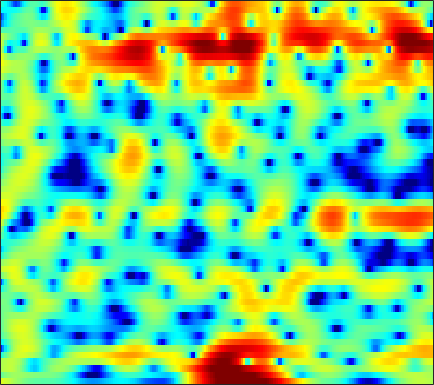

Data behind this chart, as committed beside it:
3.3833, 3.1352, 2.797, 2.4383, 2.1594, 1.7779, 1.3866, 1.0885, 0.69002, 0.30452, -0.065331, -0.3186, -0.61337, -0.86437, -1.0219, -1.1844, -1.2868, -1.3369, -1.3784, -1.4348, -1.4712, -1.5057, -1.543, -1.6182
-1.201, -0.6089, 0.01406, 0.4663, 0.7033, 0.9078, 1.003, 1.014, 0.9699, 0.8751, 0.7419, 0.6283, 0.4721, 0.3273, 0.2338, 0.1321, 0.05746, 0.01721, -0.0141, -0.03208, -0.04771, -0.06888, -0.1164, -0.2064
1.417, 1.752, 2.075, 2.245, 2.271, 2.157, 1.865, 1.534, 0.927, 0.1227, -0.9117, -1.843, -3.248, -4.732, -5.724, -6.492, -6.263, -5.527, -4.245, -2.946, -1.807, -1.084, -0.2953, 0.3082
1.512, 1.709, 1.961, 2.153, 2.233, 2.223, 2.054, 1.806, 1.318, 0.6039, -0.3646, -1.26, -2.63, -4.089, -5.058, -5.793, -5.618, -5.044, -4.043, -3.055, -2.204, -1.67, -1.082, -0.5875
-3.866, -2.669, -1.237, -0.007895, 0.7762, 1.626, 2.255, 2.586, 2.866, 2.966, 2.892, 2.741, 2.438, 2.042, 1.699, 1.198, 0.6528, 0.1949, -0.5197, -1.402, -2.498, -3.499, -5.066, -6.737
-12.51, -9.014, -5.596, -3.062, -1.549, 0.06337, 1.304, 2.019, 2.738, 3.23, 3.516, 3.606, 3.562, 3.357, 3.096, 2.616, 1.98, 1.395, 0.457, -0.6783, -2.039, -3.21, -4.918, -6.584
-4.835, -3.996, -2.76, -1.528, -0.6611, 0.3779, 1.274, 1.825, 2.396, 2.788, 3.005, 3.065, 3.012, 2.81, 2.562, 2.117, 1.548, 1.052, 0.3103, -0.4938, -1.334, -1.959, -2.759, -3.47
-1.799, -1.192, -0.3816, 0.4036, 0.9567, 1.611, 2.172, 2.519, 2.869, 3.079, 3.139, 3.083, 2.873, 2.517, 2.148, 1.527, 0.7538, 0.08848, -0.8972, -1.967, -3.066, -3.867, -4.831, -5.607
-1.409, -0.5309, 0.4686, 1.307, 1.85, 2.456, 2.914, 3.172, 3.408, 3.511, 3.476, 3.352, 3.044, 2.56, 2.071, 1.238, 0.1647, -0.8204, -2.433, -4.472, -7.086, -9.558, -13.69, -16.99
-1.081, -0.342, 0.5124, 1.204, 1.637, 2.117, 2.483, 2.684, 2.864, 2.947, 2.935, 2.859, 2.651, 2.31, 1.958, 1.337, 0.5218, -0.2367, -1.458, -2.924, -4.611, -5.948, -7.562, -8.49
-0.8978, -0.4475, 0.04335, 0.4007, 0.5749, 0.7198, 0.8098, 0.8586, 0.9314, 1.021, 1.142, 1.254, 1.404, 1.512, 1.536, 1.473, 1.288, 1.068, 0.6748, 0.1882, -0.3569, -0.7675, -1.284, -1.743
-0.7155, -0.4248, -0.2936, -0.424, -0.7172, -1.373, -2.249, -2.966, -3.746, -3.896, -3.215, -2.356, -1.095, 0.04721, 0.7619, 1.487, 1.982, 2.211, 2.36, 2.341, 2.196, 2.017, 1.706, 1.313
-0.3085, -0.2099, -0.3506, -0.8168, -1.411, -2.689, -4.791, -7.204, -12.36, -17.41, -10.38, -6.508, -3.138, -0.9168, 0.2828, 1.439, 2.21, 2.585, 2.865, 2.951, 2.877, 2.73, 2.443, 2.085
-0.8469, -0.737, -0.6173, -0.6369, -0.7257, -0.9493, -1.315, -1.613, -1.897, -1.848, -1.397, -0.8621, -0.05227, 0.7188, 1.201, 1.68, 1.948, 2.011, 1.921, 1.655, 1.25, 0.8871, 0.3751, -0.08562
-4.05, -3.231, -1.927, -0.754, -0.07022, 0.6626, 1.208, 1.498, 1.747, 1.926, 2.077, 2.162, 2.236, 2.26, 2.229, 2.095, 1.808, 1.482, 0.8348, -0.08923, -1.357, -2.552, -4.492, -6.485
-11.18, -6.675, -2.974, -0.5528, 0.7549, 1.942, 2.675, 3.001, 3.196, 3.14, 2.882, 2.595, 2.14, 1.658, 1.321, 0.9335, 0.5833, 0.2958, -0.2317, -1.071, -2.341, -3.674, -6.093, -9.232
-0.3429, 0.2758, 1.27, 2.148, 2.719, 3.283, 3.534, 3.507, 3.199, 2.509, 1.382, 0.2406, -1.679, -3.88, -5.222, -5.573, -4.387, -3.345, -2.253, -1.652, -1.506, -1.64, -1.952, -2.325
2.259, 2.551, 2.995, 3.385, 3.586, 3.735, 3.699, 3.499, 2.956, 2.055, 0.7034, -0.7006, -3.224, -6.608, -9.153, -9.199, -6.235, -4.293, -2.488, -1.376, -0.8109, -0.6982, -0.8538, -1.312
0.497, 0.9191, 1.429, 1.92, 2.217, 2.474, 2.583, 2.558, 2.348, 1.973, 1.436, 0.9514, 0.2692, -0.3386, -0.6542, -0.8104, -0.6869, -0.4869, -0.1901, 0.001609, 0.007391, -0.1238, -0.5594, -1.292
-3.712, -2.699, -1.557, -0.6627, -0.09717, 0.4905, 0.8941, 1.11, 1.303, 1.375, 1.369, 1.336, 1.268, 1.199, 1.164, 1.146, 1.146, 1.151, 1.133, 1.043, 0.8507, 0.6375, 0.2211, -0.3617
-6.777, -5.203, -3.629, -2.516, -1.901, -1.237, -0.7183, -0.409, -0.04602, 0.2547, 0.5194, 0.7019, 0.9256, 1.138, 1.287, 1.466, 1.624, 1.713, 1.774, 1.772, 1.677, 1.527, 1.243, 0.8342
-3.946, -3.655, -3.374, -3.109, -2.961, -2.78, -2.515, -2.286, -1.952, -1.549, -1.103, -0.7639, -0.2908, 0.1992, 0.5656, 1.046, 1.494, 1.796, 2.13, 2.369, 2.498, 2.498, 2.377, 2.11
-1.152, -2.013, -3.374, -4.792, -5.679, -6.415, -6.443, -6.089, -5.467, -4.816, -4.19, -3.713, -2.989, -2.148, -1.443, -0.4486, 0.5189, 1.193, 1.998, 2.639, 3.111, 3.362, 3.516, 3.484
0.5831, -1.251, -4.438, -9.298, -15.14, -29.24, -15.46, -12.33, -10.4, -9.892, -10.16, -10.39, -10.06, -8.525, -6.836, -4.499, -2.386, -1.046, 0.4371, 1.614, 2.497, 3.009, 3.522, 3.838
3.124, 1.666, -0.5442, -3.105, -4.928, -6.976, -8.262, -9.095, -10.47, -12.61, -15.91, -19.74, -26.01, -18.22, -13.35, -8.81, -5.62, -3.775, -1.953, -0.6811, 0.226, 0.6943, 1.247, 1.791
5.679, 4.847, 3.591, 2.088, 0.8523, -0.9421, -2.997, -4.727, -7.593, -11.09, -15.58, -18.82, -18.42, -14.3, -11.35, -8.122, -5.685, -4.352, -3.238, -2.879, -3.207, -3.89, -5.036, -5.181
5.899, 5.573, 4.902, 4.008, 3.163, 1.833, 0.2004, -1.208, -3.407, -5.974, -8.634, -10.12, -10.13, -8.435, -6.951, -5.245, -4.032, -3.465, -3.238, -3.652, -4.927, -6.517, -9.798, -11.96
4.137, 4.173, 3.996, 3.627, 3.22, 2.537, 1.706, 1.007, 0.03594, -0.925, -1.738, -2.196, -2.535, -2.591, -2.509, -2.353, -2.248, -2.262, -2.429, -2.777, -3.268, -3.661, -4.056, -4.112
2.498, 2.73, 2.906, 2.926, 2.858, 2.657, 2.363, 2.087, 1.683, 1.259, 0.8392, 0.5477, 0.1913, -0.1284, -0.3563, -0.6655, -1.003, -1.291, -1.722, -2.209, -2.716, -3.102, -3.547, -3.905
1.255, 1.638, 2.071, 2.377, 2.54, 2.662, 2.69, 2.656, 2.542, 2.365, 2.131, 1.92, 1.593, 1.21, 0.878, 0.3754, -0.2097, -0.706, -1.449, -2.282, -3.184, -3.893, -4.852, -5.782
-0.02, 0.5724, 1.24, 1.811, 2.155, 2.526, 2.785, 2.918, 3.009, 3.004, 2.911, 2.776, 2.509, 2.129, 1.766, 1.163, 0.4083, -0.2683, -1.333, -2.6, -4.091, -5.36, -7.258, -9.294
-1.583, -0.7554, 0.2045, 1.005, 1.511, 2.069, 2.514, 2.776, 3.044, 3.214, 3.282, 3.262, 3.126, 2.849, 2.539, 1.965, 1.188, 0.4546, -0.7595, -2.288, -4.223, -5.993, -8.96, -12.99
-3.264, -2.231, -1.045, -0.1426, 0.4183, 1.025, 1.538, 1.878, 2.303, 2.692, 3.017, 3.206, 3.344, 3.328, 3.195, 2.843, 2.261, 1.667, 0.6363, -0.6748, -2.315, -3.755, -6.005, -8.545
-4.298, -3.223, -2.219, -1.584, -1.317, -1.112, -0.9314, -0.673, -0.08992, 0.7389, 1.648, 2.283, 2.968, 3.423, 3.599, 3.608, 3.366, 3.023, 2.364, 1.487, 0.4169, -0.5117, -1.869, -3.312
-3.99, -3.176, -2.705, -2.856, -3.493, -5.108, -7.606, -9.068, -7.403, -3.858, -0.9647, 0.627, 2.162, 3.153, 3.614, 3.911, 3.923, 3.773, 3.408, 2.866, 2.193, 1.599, 0.7309, -0.2483
-2.432, -1.892, -1.558, -1.878, -2.54, -4.091, -6.259, -7.37, -6.136, -3.223, -0.6875, 0.721, 2.041, 2.824, 3.13, 3.244, 3.105, 2.899, 2.544, 2.162, 1.764, 1.46, 0.9857, 0.4109
-0.3735, 0.1364, 0.571, 0.7438, 0.7552, 0.6573, 0.6196, 0.6877, 1.012, 1.516, 2.033, 2.345, 2.532, 2.389, 2.039, 1.273, 0.2246, -0.6163, -1.538, -1.882, -1.688, -1.381, -1.054, -0.9575
0.9129, 1.298, 1.678, 2.026, 2.236, 2.502, 2.752, 2.926, 3.132, 3.275, 3.275, 3.139, 2.693, 1.855, 0.8861, -1.036, -4.015, -7.439, -15.47, -15.08, -8.257, -5.648, -3.632, -2.686
0.3025, 0.3867, 0.5838, 0.8652, 1.154, 1.632, 2.133, 2.512, 2.929, 3.212, 3.312, 3.217, 2.846, 2.143, 1.374, -0.00877, -1.763, -3.211, -4.798, -5.16, -4.435, -3.683, -2.874, -2.479
-2.494, -3.116, -3.636, -3.607, -3.05, -1.837, -0.4754, 0.4894, 1.563, 2.363, 2.886, 3.089, 3.138, 2.935, 2.635, 2.084, 1.429, 0.9141, 0.3024, -0.1644, -0.5081, -0.6998, -0.9795, -1.317
-5.963, -8.445, -14.28, -21.31, -12.96, -6.893, -3.33, -1.477, 0.3721, 1.671, 2.562, 3.014, 3.371, 3.484, 3.434, 3.226, 2.883, 2.563, 2.082, 1.518, 0.9189, 0.4399, -0.2853, -1.089
-4.29, -5.231, -6.386, -6.578, -5.78, -3.981, -2.076, -0.7885, 0.6299, 1.746, 2.571, 3.021, 3.394, 3.556, 3.553, 3.397, 3.093, 2.789, 2.273, 1.65, 0.9121, 0.2412, -0.7897, -2.088
-1.723, -1.88, -2.018, -1.876, -1.581, -0.9812, -0.1777, 0.4693, 1.292, 2.016, 2.574, 2.869, 3.086, 3.106, 3, 2.71, 2.292, 1.909, 1.329, 0.721, 0.02982, -0.5589, -1.469, -2.642
-0.5647, -0.8812, -1.21, -1.34, -1.24, -0.7813, -0.07531, 0.522, 1.333, 2.005, 2.476, 2.66, 2.699, 2.467, 2.124, 1.474, 0.6556, -0.02397, -0.861, -1.518, -1.894, -1.968, -2.014, -2.047
-0.3715, -1.589, -3.503, -5.355, -5.731, -4.324, -2.172, -0.6836, 0.8628, 1.917, 2.532, 2.715, 2.591, 2.052, 1.366, 0.05067, -1.794, -3.557, -6.255, -8.342, -7.662, -5.989, -3.755, -1.979
0.08412, -1.641, -4.965, -9.927, -11.98, -7.391, -3.352, -1.324, 0.5093, 1.621, 2.167, 2.276, 1.995, 1.277, 0.43, -1.16, -3.394, -5.561, -9.342, -13.14, -11.26, -8.192, -4.882, -2.403
1.833, 1.124, 0.08808, -0.6841, -0.9191, -0.712, -0.1245, 0.3736, 0.9649, 1.351, 1.444, 1.303, 0.8526, 0.07771, -0.7117, -2.026, -3.534, -4.655, -5.954, -6.707, -6.538, -5.904, -4.591, -3.038
3.396, 3, 2.481, 2.07, 1.849, 1.653, 1.588, 1.596, 1.574, 1.48, 1.258, 0.9507, 0.3598, -0.5152, -1.355, -2.755, -4.474, -5.998, -8.232, -9.971, -10.17, -9.13, -6.878, -4.672
4.213, 3.715, 3.075, 2.546, 2.258, 1.941, 1.769, 1.722, 1.626, 1.489, 1.287, 1.046, 0.5501, -0.1836, -0.9281, -2.24, -4.112, -6.056, -9.691, -15.67, -17.24, -12.22, -7.699, -4.761
3.843, 2.735, 1.37, 0.271, -0.2246, -0.2996, -0.05175, 0.1831, 0.4503, 0.5958, 0.6693, 0.7193, 0.6646, 0.5433, 0.3351, -0.116, -0.7954, -1.456, -2.413, -3.06, -3.222, -2.96, -2.198, -1.367
2.47, 0.06775, -4.323, -10.3, -11.14, -6.655, -3.938, -2.912, -2.253, -2.083, -2.032, -1.797, -1.025, -0.05324, 0.635, 1.327, 1.771, 1.944, 1.953, 1.833, 1.596, 1.398, 1.107, 0.7712
3.065, 1.27, -1.539, -4.046, -4.802, -4.226, -3.57, -3.544, -4.628, -7.335, -12.62, -14.05, -7.092, -2.583, -0.3896, 1.619, 2.854, 3.425, 3.822, 3.751, 3.336, 2.757, 1.511, -0.322
2.206, 1.504, 0.5719, -0.1954, -0.6857, -1.17, -1.681, -2.182, -3.201, -4.557, -5.63, -5.544, -3.885, -1.736, -0.2919, 1.221, 2.259, 2.745, 3.074, 3.039, 2.624, 2.033, 0.7597, -1.156
-1.936, -1.981, -1.885, -1.724, -1.596, -1.515, -1.5, -1.56, -1.637, -1.698, -1.629, -1.463, -1.019, -0.4624, -0.004129, 0.5147, 0.9277, 1.144, 1.258, 1.268, 1.124, 0.9469, 0.6385, 0.2622
-9.113, -7.442, -5.453, -3.998, -3.171, -2.37, -1.804, -1.488, -1.146, -0.8657, -0.6285, -0.4554, -0.2917, -0.1639, -0.1359, -0.1795, -0.3348, -0.4909, -0.6895, -0.7932, -0.6801, -0.4498, 0.03636, 0.6082
-11.57, -8.837, -6.326, -4.65, -3.784, -2.885, -2.234, -1.817, -1.359, -0.9494, -0.6034, -0.4004, -0.2682, -0.3245, -0.5454, -1.098, -2.04, -3.017, -4.522, -5.77, -5.52, -4.271, -2.164, -0.1871
-4.878, -4.798, -4.533, -4.342, -4.273, -4.267, -4.186, -4.008, -3.527, -2.853, -2.117, -1.638, -1.152, -0.9918, -1.112, -1.709, -2.93, -4.461, -7.825, -13.97, -13.97, -8.379, -3.527, -0.4383
-3.08, -3.633, -4.515, -5.686, -6.799, -8.726, -10.79, -11.61, -10.38, -7.863, -5.576, -4.223, -2.874, -1.998, -1.617, -1.459, -1.625, -1.915, -2.362, -2.555, -2.117, -1.351, -0.01238, 1.384
